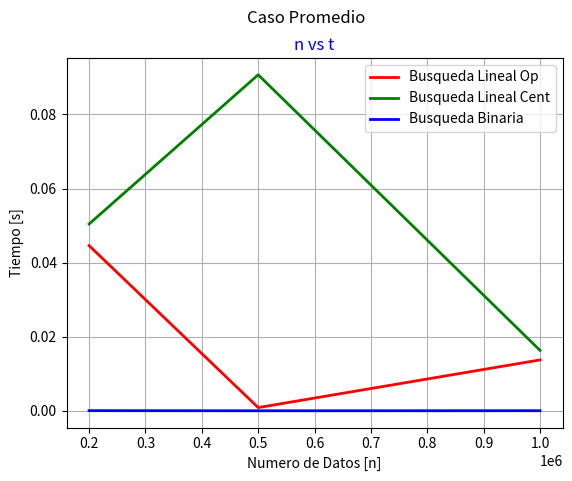

Python code for this plot:
import matplotlib.pyplot as plt

def run():
    # n es parte del eje X
    n = (200000,500000,1000000)
    # Ejecuta caso promedio, pasandole como parametro n
    caso_promedio(n)

def caso_promedio(n):
    # El tiempo promedio de cada algoritmo se calculo:
    # Ejecutando el programa 3 veces, sumando sus resultados
    # y diviendolos entre 3

    # Cada algoritmo guarda el tiempo promedio en cada valor de n
    #                            200000     500000     1000000
    busqueda_lineal_optimizada = (0.044589 ,0.0008825,0.013745)
    busqueda_lineal_centinela = (0.050424,0.09070,0.016323)
    busqueda_binaria = (0.000054,0.000019,.000039)

    # Se grafican 3 lineas, cada linea equivale a cada algoritmo
    plt.plot(n, busqueda_lineal_optimizada, '-', linewidth="2", color='red', label="Busqueda Lineal Op")
    plt.plot(n, busqueda_lineal_centinela, '-', linewidth="2", color='green', label="Busqueda Lineal Cent")
    plt.plot(n, busqueda_binaria, '-', linewidth="2", color='blue', label="Busqueda Binaria")
    # El titulo arriba del titulo
    plt.suptitle('Caso Promedio', fontdict={'color':'black'})
    # El titulo
    plt.title('n vs t', fontdict={'color':'blue'})
    # La etiqueta en el eje y
    plt.ylabel('Tiempo [s]')
    # La etiqueta en el eje x
    plt.xlabel('Numero de Datos [n]')
    # Se cuadricula la grafica
    plt.grid(True)
    # Se muestra las leyendas
    plt.legend()
    # Se crea la grafica
    plt.show()

if __name__ == '__main__':
    run()